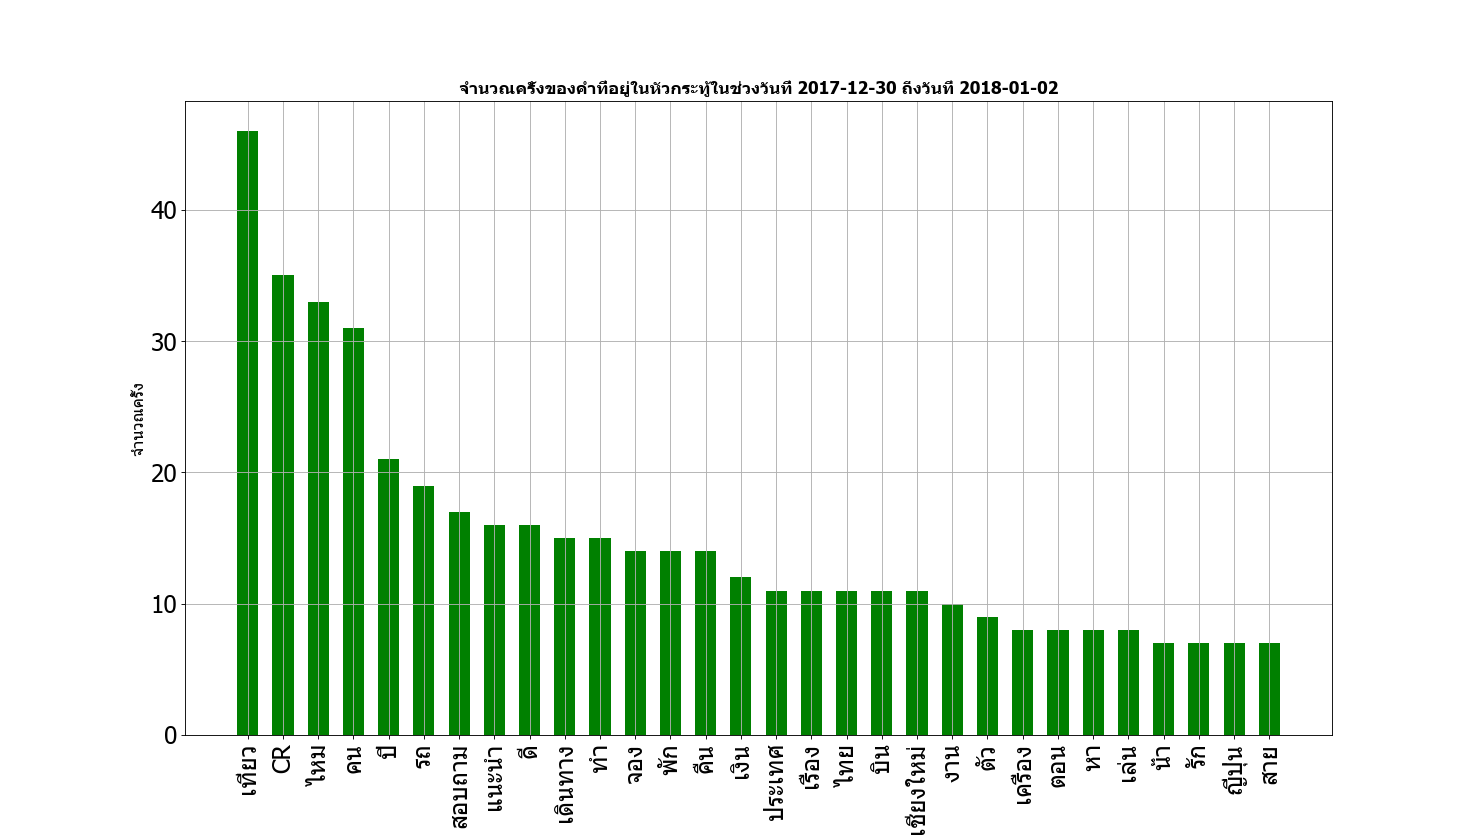

Values plotted in this chart, from the file beside it:
Word, Count
เที่ยว, 46
CR, 35
ไหม, 33
คน, 31
ปี, 21
รถ, 19
สอบถาม, 17
แนะนำ, 16
ดี, 16
เดินทาง, 15
ทำ, 15
จอง, 14
พัก, 14
คืน, 14
เงิน, 12
ประเทศ, 11
เรื่อง, 11
ไทย, 11
บิน, 11
เชียงใหม่, 11
งาน, 10
ตัว, 9
เครื่อง, 8
ตอน, 8
หา, 8
เล่น, 8
น้ำ, 7
รัก, 7
ญี่ปุ่น, 7
สาย, 7
ตู้, 7
กระเป๋า, 7
ตั๋ว, 7
นั่ง, 6
รูป, 6
ไหร่, 6
ตลาด, 6
สถานที่, 6
เดิน, 6
รถไฟ, 6
บัตร, 6
รีวิว, 6
ทะเล, 6
วีซ่า, 5
ทริป, 5
SR, 5
มือ, 5
in, 5
ราคา, 5
ทราบ, 5
เกาหลี, 5
ทัวร์, 5
จุด, 5
วัด, 5
ท่องเที่ยว, 5
ไม้, 5
ค่า, 5
ประสบการณ์, 5
เกี่ยว, 5
ถาม, 5
... 1,010 more rows
